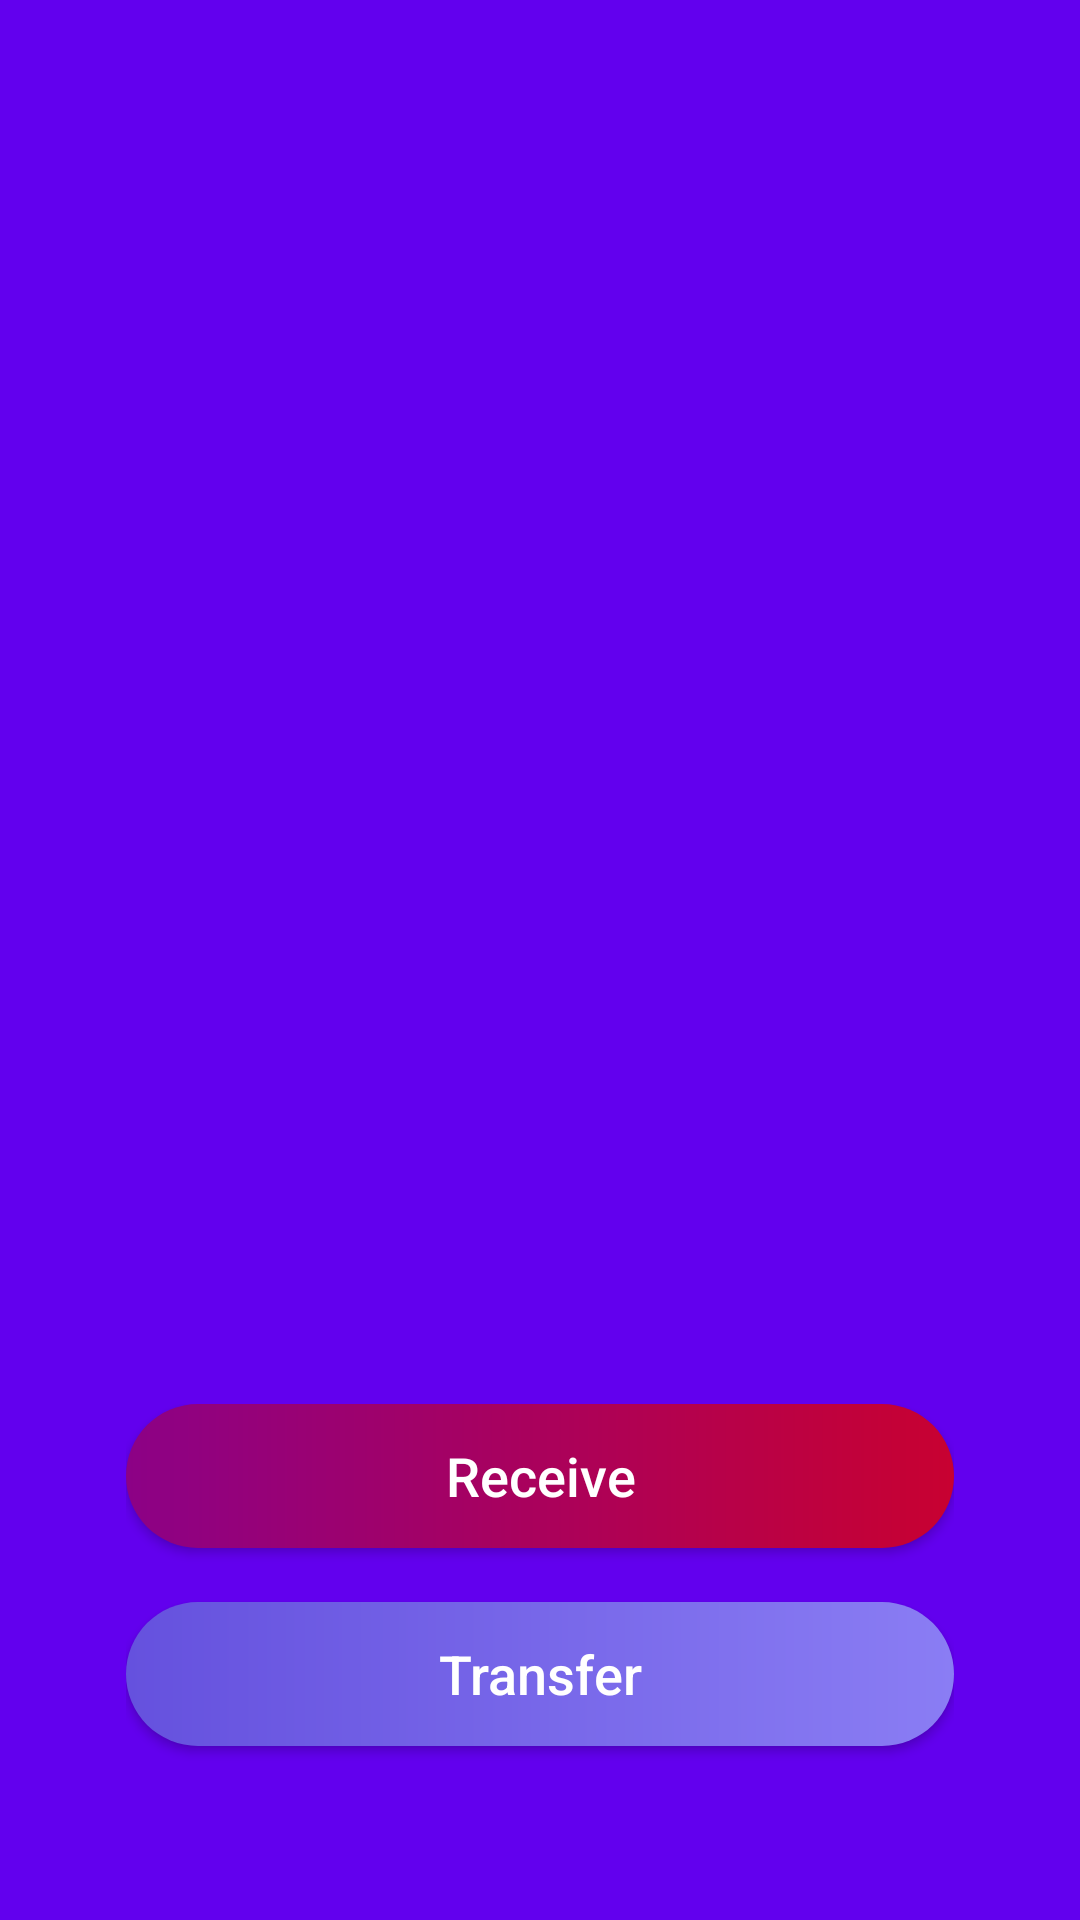

Write the Android layout XML for this screen, with the resource values it uses.
<!-- AndroidManifest.xml: application theme AppTheme -->
<!-- res/layout/activity_history.xml -->
<?xml version="1.0" encoding="utf-8"?>
<androidx.constraintlayout.widget.ConstraintLayout xmlns:android="http://schemas.android.com/apk/res/android"
    xmlns:app="http://schemas.android.com/apk/res-auto"
    xmlns:tools="http://schemas.android.com/tools"
    android:layout_width="match_parent"
    android:layout_height="match_parent"
    android:background="@color/colorPrimary"
    android:padding="12dp"
    tools:context=".app.MainActivity"
    tools:ignore="MissingClass">

    <androidx.recyclerview.widget.RecyclerView
        android:id="@+id/rv_history"
        android:layout_width="match_parent"
        android:layout_height="520dp"
        app:layout_constraintBottom_toTopOf="@+id/ll_button"
        app:layout_constraintEnd_toEndOf="parent"
        app:layout_constraintStart_toStartOf="parent"
        app:layout_constraintTop_toTopOf="parent" />

    <LinearLayout
        android:id="@+id/ll_button"
        android:layout_width="match_parent"
        android:layout_height="160dp"
        android:gravity="center_horizontal"
        android:orientation="vertical"
        android:paddingLeft="30dp"
        android:paddingRight="30dp"
        app:layout_constraintBottom_toBottomOf="parent"
        app:layout_constraintEnd_toEndOf="parent"
        app:layout_constraintStart_toStartOf="parent">

        <Button
            android:id="@+id/bt_receive"
            android:layout_width="match_parent"
            android:layout_height="wrap_content"
            android:background="@drawable/bd_receive_button"
            android:text="Receive"
            android:textAllCaps="false"
            android:textColor="@color/white"
            android:textSize="18dp" />

        <Space
            android:layout_width="match_parent"
            android:layout_height="18dp" />

        <Button
            android:id="@+id/bt_transfer"
            android:layout_width="match_parent"
            android:layout_height="wrap_content"
            android:background="@drawable/bd_transfer_button"
            android:text="Transfer"
            android:textAllCaps="false"
            android:textColor="@color/white"
            android:textSize="18dp" />
    </LinearLayout>


</androidx.constraintlayout.widget.ConstraintLayout>
<!-- resources referenced by this layout -->
<resources>
  <color name="colorPrimary">#6200EE</color>
  <!-- drawable bd_receive_button (drawable) -->
  <?xml version="1.0" encoding="utf-8"?>
  <shape xmlns:android="http://schemas.android.com/apk/res/android"
      android:shape="rectangle">
      <gradient android:startColor="#8C0186"
          android:endColor="#C80131"
          android:angle="0" />
      <corners android:radius="24dp" />
  </shape>
  <!-- drawable bd_transfer_button (drawable) -->
  <?xml version="1.0" encoding="utf-8"?>
  <shape xmlns:android="http://schemas.android.com/apk/res/android"
      android:shape="rectangle">
      <gradient android:startColor="#6551DE"
          android:endColor="#8A7DF4"
          android:angle="0" />
      <corners android:radius="24dp" />
  </shape>
  <style name="AppTheme" parent="Theme.AppCompat.Light.DarkActionBar">
          
          <item name="colorPrimary">@color/colorPrimary</item>
          <item name="colorPrimaryDark">@color/colorPrimaryDark</item>
          <item name="colorAccent">@color/colorAccent</item>
      </style>
  <color name="colorPrimaryDark">#3700B3</color>
  <color name="colorAccent">#03DAC5</color>
  <!-- not gathered from this repository: default colours our renderer supplied (Android Studio template values) -->
  <color name="white">#FFFFFFFF</color>
</resources>
